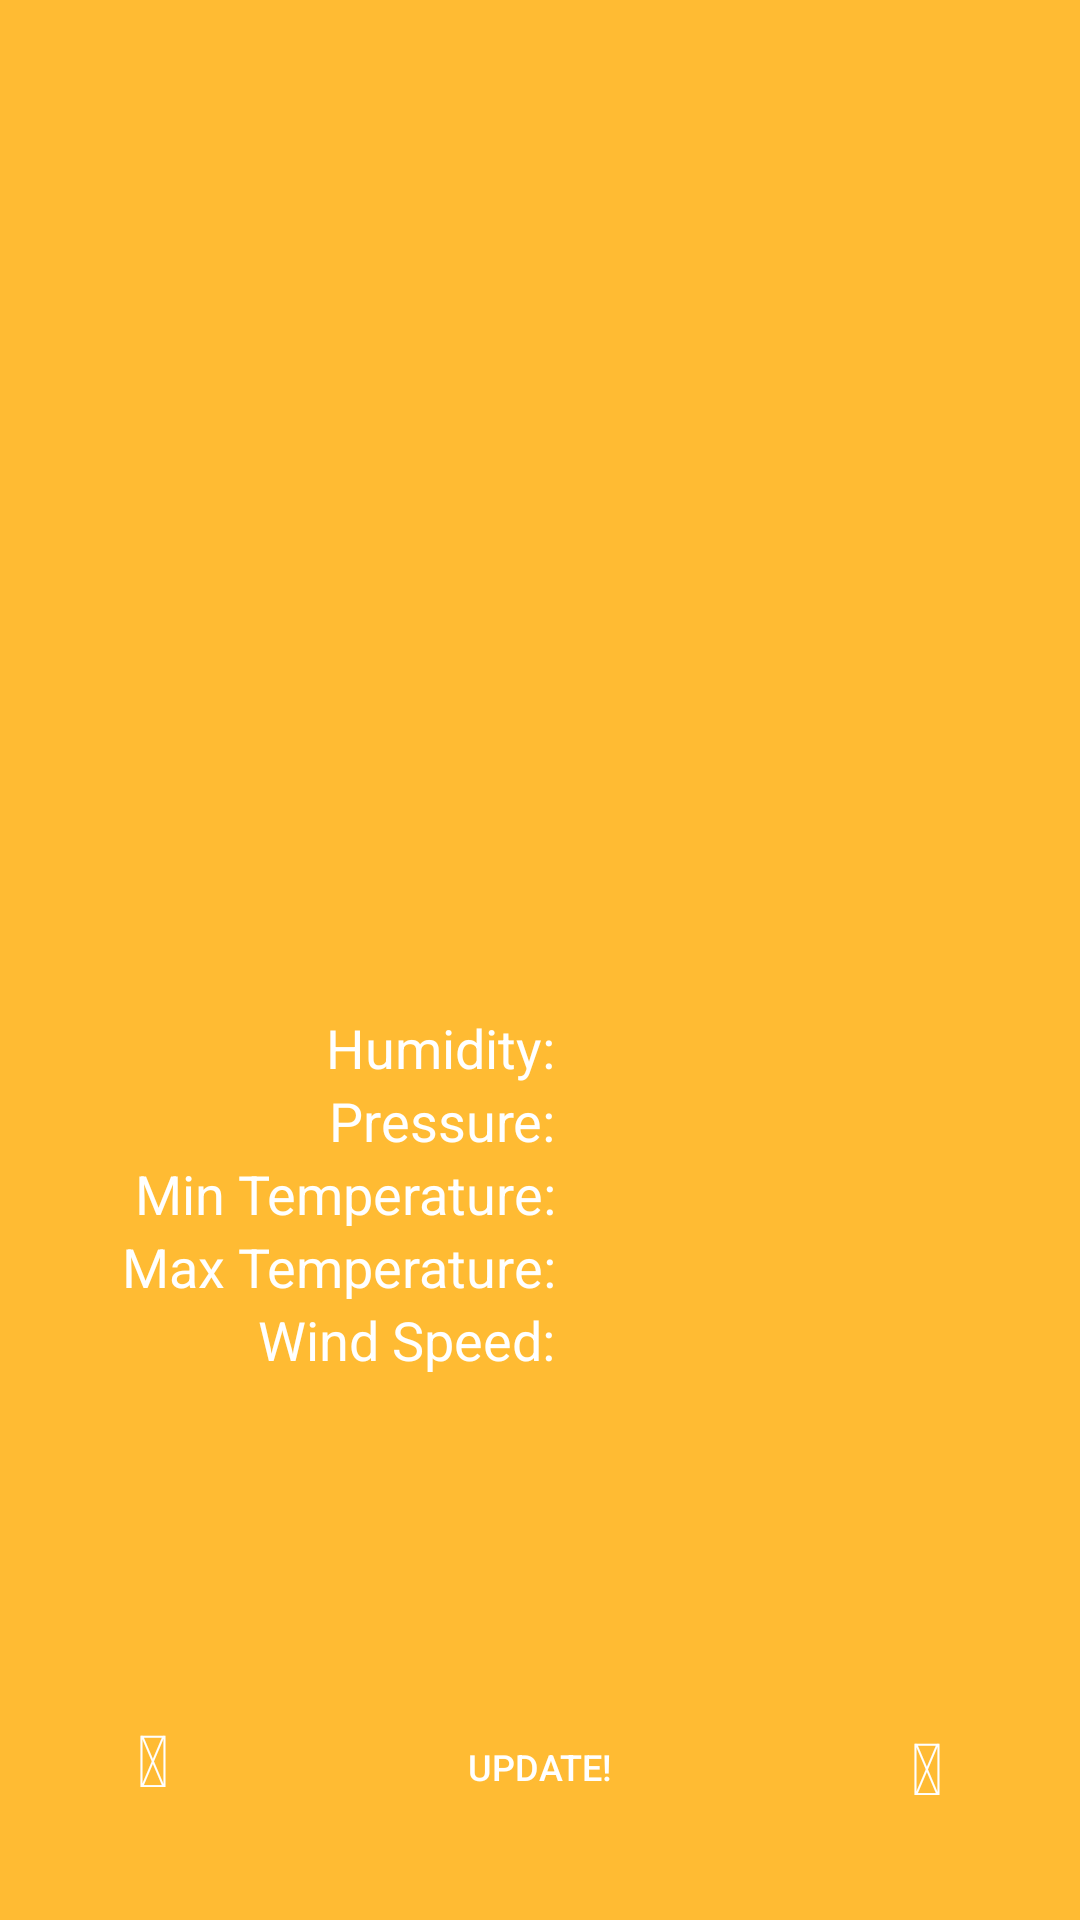

This screen was rendered from an Android layout file. Write that file and the resources it references.
<!-- AndroidManifest.xml: application theme AppTheme -->
<!-- res/layout/activity_main.xml -->
<?xml version="1.0" encoding="utf-8"?>
<android.support.constraint.ConstraintLayout xmlns:android="http://schemas.android.com/apk/res/android"
    xmlns:app="http://schemas.android.com/apk/res-auto"
    xmlns:tools="http://schemas.android.com/tools"
    android:layout_width="match_parent"
    android:layout_height="match_parent"
    android:background="@android:color/holo_orange_light"
    tools:context=".activity.MainActivity">

    <android.support.constraint.ConstraintLayout
        android:id="@+id/constraintLayout"
        android:layout_width="343dp"
        android:layout_height="305dp"
        android:layout_marginEnd="8dp"
        android:layout_marginLeft="8dp"
        android:layout_marginRight="8dp"
        android:layout_marginStart="8dp"
        android:layout_marginTop="16dp"
        app:layout_constraintEnd_toEndOf="parent"
        app:layout_constraintStart_toStartOf="parent"
        app:layout_constraintTop_toTopOf="parent">

        <TextView
            android:id="@+id/city_field"
            android:layout_width="284dp"
            android:layout_height="31dp"
            android:layout_alignParentTop="true"
            android:layout_centerHorizontal="true"
            android:layout_marginEnd="8dp"
            android:layout_marginLeft="8dp"
            android:layout_marginRight="8dp"
            android:layout_marginStart="8dp"
            android:layout_marginTop="8dp"
            android:gravity="center"
            android:textAppearance="?android:attr/textAppearanceLarge"
            android:textColor="#FFFFFF"
            app:layout_constraintEnd_toEndOf="parent"
            app:layout_constraintStart_toStartOf="parent"
            app:layout_constraintTop_toTopOf="parent" />

        <TextView
            android:id="@+id/weather_icon"
            android:layout_width="136dp"
            android:layout_height="126dp"
            android:layout_centerHorizontal="true"
            android:layout_centerVertical="true"
            android:layout_marginEnd="8dp"
            android:layout_marginLeft="8dp"
            android:layout_marginRight="8dp"
            android:layout_marginStart="8dp"
            android:layout_marginTop="16dp"
            android:gravity="center"
            android:textAppearance="?android:attr/textAppearanceLarge"
            android:textColor="#FFFFFF"
            android:textSize="100sp"
            app:layout_constraintEnd_toEndOf="parent"
            app:layout_constraintStart_toStartOf="parent"
            app:layout_constraintTop_toBottomOf="@+id/details_field" />

        <TextView
            android:id="@+id/current_temperature_field"
            android:layout_width="264dp"
            android:layout_height="wrap_content"
            android:layout_alignParentBottom="true"
            android:layout_centerHorizontal="true"
            android:layout_marginBottom="8dp"
            android:layout_marginEnd="8dp"
            android:layout_marginLeft="8dp"
            android:layout_marginRight="8dp"
            android:layout_marginStart="8dp"
            android:layout_marginTop="24dp"
            android:gravity="center"
            android:textAppearance="?android:attr/textAppearanceLarge"
            android:textColor="#FFFFFF"
            android:textSize="50sp"
            app:layout_constraintBottom_toBottomOf="parent"
            app:layout_constraintEnd_toEndOf="parent"
            app:layout_constraintStart_toStartOf="parent"
            app:layout_constraintTop_toBottomOf="@+id/weather_icon" />

        <TextView
            android:id="@+id/details_field"
            android:layout_width="274dp"
            android:layout_height="27dp"
            android:layout_centerHorizontal="true"
            android:layout_marginTop="8dp"
            android:gravity="center"
            android:textAppearance="?android:attr/textAppearanceMedium"
            android:textColor="#FFFFFF"
            app:layout_constraintEnd_toEndOf="parent"
            app:layout_constraintStart_toStartOf="parent"
            app:layout_constraintTop_toBottomOf="@+id/city_field" />

    </android.support.constraint.ConstraintLayout>

    <TableLayout
        android:id="@+id/tableLayout"
        android:layout_width="261dp"
        android:layout_height="150dp"
        android:layout_marginEnd="8dp"
        android:layout_marginLeft="8dp"
        android:layout_marginRight="8dp"
        android:layout_marginStart="8dp"
        android:layout_marginTop="16dp"
        android:gravity="center_horizontal"
        app:layout_constraintEnd_toEndOf="parent"
        app:layout_constraintHorizontal_bias="0.327"
        app:layout_constraintStart_toStartOf="parent"
        app:layout_constraintTop_toBottomOf="@+id/constraintLayout">

        <TableRow
            android:layout_width="match_parent"
            android:layout_height="30sp">

            <TextView
                android:id="@+id/humidityTxt"
                android:layout_width="100dp"
                android:layout_height="match_parent"
                android:layout_marginRight="16dp"
                android:gravity="right|center_vertical"
                android:text="@string/humidity_txt"
                android:textColor="#FFFFFF"
                android:textSize="18sp" />

            <TextView
                android:id="@+id/humidity_field"
                android:layout_width="wrap_content"
                android:layout_height="match_parent"
                android:textAppearance="?android:attr/textAppearanceMedium"
                android:textColor="#FFFFFF"
                app:layout_constraintTop_toBottomOf="@+id/updated_field" />

        </TableRow>

        <TableRow
            android:layout_width="match_parent"
            android:layout_height="30sp">

            <TextView
                android:id="@+id/pressureTxt"
                android:layout_width="wrap_content"
                android:layout_height="match_parent"
                android:layout_marginRight="16dp"
                android:gravity="right|center_vertical"
                android:text="@string/pressure_txt"
                android:textColor="#FFFFFF"
                android:textSize="18sp" />

            <TextView
                android:id="@+id/pressure_field"
                android:layout_width="wrap_content"
                android:layout_height="match_parent"
                android:gravity="center_vertical"
                android:textAppearance="?android:attr/textAppearanceMedium"
                android:textColor="#FFFFFF"
                app:layout_constraintTop_toBottomOf="@+id/humidity_field"
                tools:layout_editor_absoluteX="55dp" />
        </TableRow>

        <TableRow
            android:layout_width="match_parent"
            android:layout_height="30sp">

            <TextView
                android:id="@+id/minTempTxt"
                android:layout_width="100dp"
                android:layout_height="match_parent"
                android:layout_marginRight="16dp"
                android:gravity="right|center_vertical"
                android:text="@string/min_temperature_txt"
                android:textColor="#FFFFFF"
                android:textSize="18sp" />

            <TextView
                android:id="@+id/minTempField"
                android:layout_width="wrap_content"
                android:layout_height="match_parent"
                android:gravity="center_vertical"
                android:textAppearance="?android:attr/textAppearanceMedium"
                android:textColor="#FFFFFF"
                app:layout_constraintTop_toBottomOf="@+id/humidity_field"
                tools:layout_editor_absoluteX="55dp" />
        </TableRow>

        <TableRow
            android:layout_width="match_parent"
            android:layout_height="30sp">

            <TextView
                android:id="@+id/maxTempTxt"
                android:layout_width="150dp"
                android:layout_height="match_parent"
                android:layout_marginRight="16dp"
                android:gravity="right|center_vertical"
                android:text="@string/max_temperature_txt"
                android:textColor="#FFFFFF"
                android:textSize="18sp" />

            <TextView
                android:id="@+id/maxTempField"
                android:layout_width="wrap_content"
                android:layout_height="match_parent"
                android:gravity="center_vertical"
                android:textAppearance="?android:attr/textAppearanceMedium"
                android:textColor="#FFFFFF"
                app:layout_constraintTop_toBottomOf="@+id/humidity_field"
                tools:layout_editor_absoluteX="55dp" />
        </TableRow>

        <TableRow
            android:layout_width="match_parent"
            android:layout_height="30sp">

            <TextView
                android:id="@+id/windSpeedTxt"
                android:layout_width="100dp"
                android:layout_height="match_parent"
                android:layout_marginRight="16dp"
                android:gravity="right|center_vertical"
                android:text="@string/wind_speed_txt"
                android:textColor="#FFFFFF"
                android:textSize="18sp" />

            <TextView
                android:id="@+id/windSpeedField"
                android:layout_width="wrap_content"
                android:layout_height="match_parent"
                android:gravity="center_vertical"
                android:textAppearance="?android:attr/textAppearanceMedium"
                android:textColor="#FFFFFF"
                app:layout_constraintTop_toBottomOf="@+id/humidity_field"
                tools:layout_editor_absoluteX="55dp" />
        </TableRow>
    </TableLayout>

    <Button
        android:id="@+id/goToForecast"
        android:layout_width="70dp"
        android:layout_height="70dp"
        android:layout_marginBottom="16dp"
        android:layout_marginLeft="16dp"
        android:layout_marginStart="16dp"
        android:background="@drawable/round_button"
        android:gravity="center_vertical|center_horizontal|center"
        android:lineSpacingExtra="24sp"
        android:paddingBottom="16px"
        android:text="@string/forecast_icon"
        android:textColor="#FFFFFF"
        android:textSize="24sp"
        app:layout_constraintBottom_toBottomOf="parent"
        app:layout_constraintStart_toStartOf="parent" />

    <Button
        android:id="@+id/updateWeatherBtn"
        android:layout_width="70dp"
        android:layout_height="70dp"
        android:layout_marginBottom="16dp"
        android:layout_marginEnd="8dp"
        android:layout_marginLeft="8dp"
        android:layout_marginRight="8dp"
        android:layout_marginStart="8dp"
        android:background="@drawable/round_button"
        android:gravity="center_vertical|center_horizontal"
        android:text="@string/update_btn"
        android:textColor="#FFFFFF"
        android:textSize="12sp"
        app:layout_constraintBottom_toBottomOf="parent"
        app:layout_constraintEnd_toEndOf="parent"
        app:layout_constraintStart_toStartOf="parent" />

    <Button
        android:id="@+id/goToListBtn"
        android:layout_width="70dp"
        android:layout_height="70dp"
        android:layout_marginBottom="16dp"
        android:layout_marginEnd="16dp"
        android:layout_marginRight="16dp"
        android:background="@drawable/round_button"
        android:gravity="center_vertical|center_horizontal"
        android:text="@string/list__icon"
        android:textColor="#FFFFFF"
        android:textSize="24sp"
        app:layout_constraintBottom_toBottomOf="parent"
        app:layout_constraintEnd_toEndOf="parent" />

</android.support.constraint.ConstraintLayout>
<!-- resources referenced by this layout -->
<resources>
  <!-- drawable round_button (drawable) -->
  <?xml version="1.0" encoding="utf-8"?>
  <selector xmlns:android="http://schemas.android.com/apk/res/android">
      <item android:state_pressed="false">
          <shape android:shape="oval">
              <solid android:color="@color/common_google_signin_btn_text_dark_focused"/>
          </shape>
      </item>
      <item android:state_pressed="true">
          <shape android:shape="oval">
              <solid android:color="@color/common_google_signin_btn_text_dark_pressed"/>
          </shape>
      </item>
  </selector>
  <string name="forecast_icon"></string>
  <string name="humidity_txt">Humidity:</string>
  <string name="list__icon"></string>
  <string name="max_temperature_txt">Max Temperature:</string>
  <string name="min_temperature_txt">Min Temperature:</string>
  <string name="pressure_txt">Pressure:</string>
  <string name="update_btn">Update!</string>
  <string name="wind_speed_txt">Wind Speed:</string>
  <style name="AppTheme" parent="Theme.AppCompat.NoActionBar">
          
          <item name="colorPrimary">@color/colorPrimary</item>
          <item name="colorPrimaryDark">@color/colorPrimaryDark</item>
          <item name="colorAccent">@color/colorAccent</item>
      </style>
  <!-- not gathered from this repository: default colours our renderer supplied (Android Studio template values) -->
  <color name="colorPrimary">#FF6200EE</color>
  <color name="colorPrimaryDark">#FF3700B3</color>
  <color name="colorAccent">#FF03DAC5</color>
</resources>
